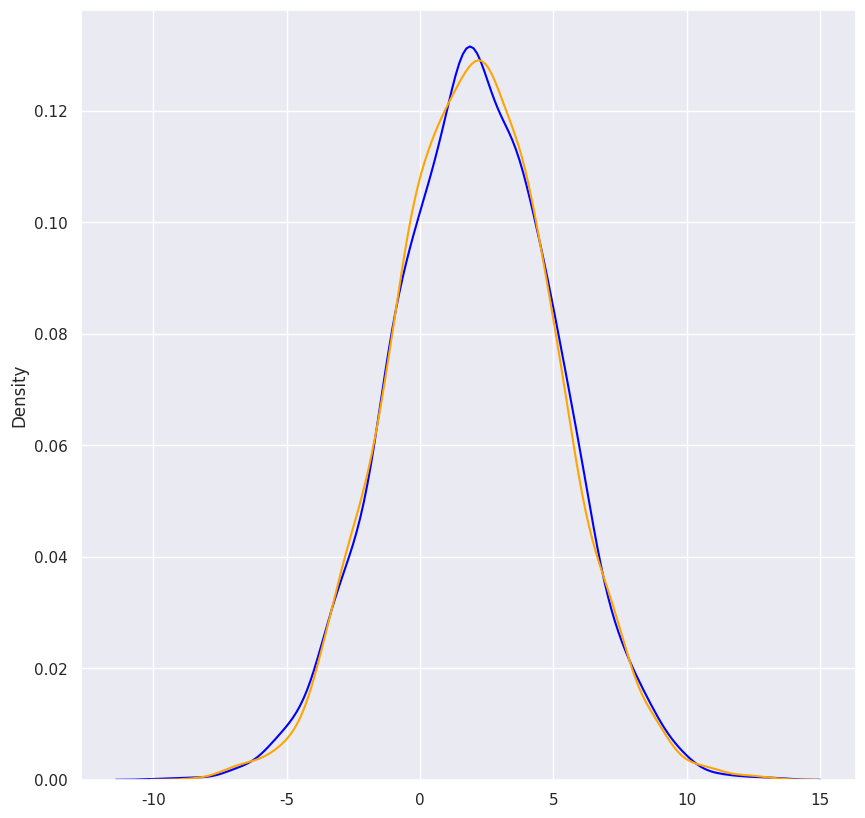

This chart was generated by the following Python code: (Note: this script raises an exception after producing the figure.)
import numpy as np
import math
# import matplotlib
import matplotlib.pyplot as plt

# import seaborn
import seaborn as sns

# settings for seaborn plotting style
sns.set(color_codes=True,style="white")
# settings for seaborn plot sizes
sns.set(rc={'figure.figsize':(10,10)})

# import norm distribution
import scipy.stats as sci
from scipy import signal

def find_nearest_index(array, value):
    array = np.asarray(array)
    idx = (np.abs(array - value)).argmin()
    return idx

def find_nearest(array,value):
    idx = np.searchsorted(array, value, side="left")
    if idx > 0 and (idx == len(array) or math.fabs(value - array[idx-1]) < math.fabs(value - array[idx])):
        return idx-1
    else:
        return idx

def ecdf(data):
    """ Compute ECDF """
    x = np.sort(data)
    n = x.size
    y = np.arange(1, n+1) / n
    return(x,y)
##################################### Normal distribution
"""
class gaussian_gen(sci.rv_continuous):
    '''Gaussian distribution'''
    def _pdf(self, x):
        return np.exp(-x**2 / 2.) / np.sqrt(2.0 * np.pi)
      
gaussian = gaussian_gen(name = 'gaussian')
  
x = np.arange(-4,4,0.001)
print(gaussian._pdf(x))
plt.plot(x, gaussian._pdf(x))
#ax = sns.distplot(x,
#                  bins=1000,
#                  kde=True,
#                  color='skyblue')
#ax.set(xlabel='Normal Distribution', ylabel='Frequency')

plt.show()
"""
####good pattern
mu = 2
sigma = 3
size = 5000
px = []
py = []
#x = np.random.normal(mu, sigma, size)
#Return a sample (or samples) from the “standard normal” distribution.
x = sigma * np.random.randn(size) + mu
x.sort()
print(x)
for k in x:
    px.append((1 / (np.sqrt(2 * np.pi) * sigma)) * np.exp( - (k - mu)**2 / (2 * sigma**2)))
print(px)
sns.distplot(x,px, hist=False, color = "blue");

###numpy way
#num_bins = 5000
#counts, bin_edges = np.histogram (x, bins=num_bins, density=True)
#cdf = np.cumsum (counts)
#plt.plot (bin_edges[1:], cdf/cdf[-1])
### Scipy way
#(data, cdf) = ecdf(x)
#sns.lineplot(data, cdf);


muy = 2
sigmay = 3
sizey = 5000

#y = np.random.normal(muy, sigmay, sizey)
y = sigmay * np.random.randn(sizey) + muy
y.sort()
print(y)
for k in y:
    py.append((1 / (np.sqrt(2 * np.pi) * sigmay)) * np.exp( - (k - muy)**2 / (2 * sigmay**2)))
sns.distplot(y,py,hist=False, color = "orange");
print(py)
"""
z = np.convolve(x,y, mode='same')/sum(y)
z1 = signal.convolve(x, y, mode='same') / sum(y)
sns.distplot(z, hist=False, color = "black");
sum = sns.distplot(z1, hist=False, color = "green");
sum.set(xlabel='Blue: x, Orange: y  Green: z ', ylabel='SUM')
"""

(datax, cdfx) = ecdf(x)
sns.lineplot(datax, cdfx, color = "red")
(datay, cdfy) = ecdf(y)
sns.lineplot(datay, cdfy)


h = max(max(x), max(y))
l = max(min(x), min(y))

m =[]
for i in range(int(l),int(h)):
    if x[i] == y[i] :
        m.append(datax[i]*py[i]+px[i]*datay[i])
    else:
        idx = find_nearest(y, x[i])
        m.append(datax[i]*py[idx]+px[i]*datay[idx])
        
sns.distplot(m, hist=False, color = "green");
    
print(m)
(datam, cdfm) = ecdf(m)
sns.lineplot(datam, cdfm, color = "black")

plt.show()
